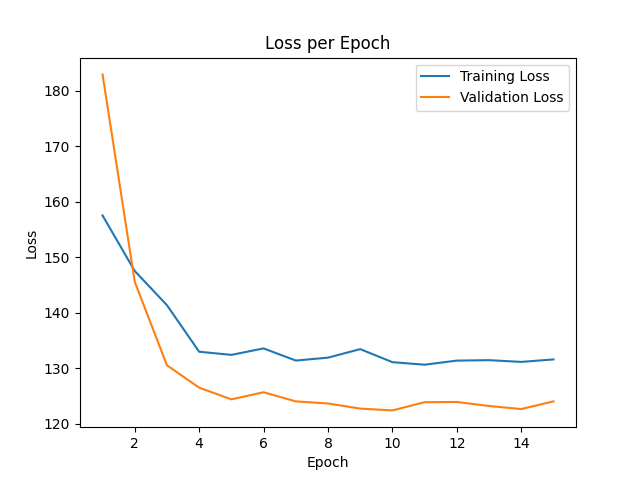

Data behind this chart, as committed beside it:
epoch, train_loss, val_loss
0, 483.8, 224.1
1, 157.5, 182.9
2, 147.5, 145.6
3, 141.4, 130.6
4, 133, 126.5
5, 132.4, 124.4
6, 133.6, 125.7
7, 131.4, 124.1
8, 131.9, 123.7
9, 133.5, 122.8
10, 131.1, 122.4
11, 130.7, 123.9
12, 131.4, 123.9
13, 131.5, 123.2
14, 131.2, 122.7
15, 131.6, 124.1
